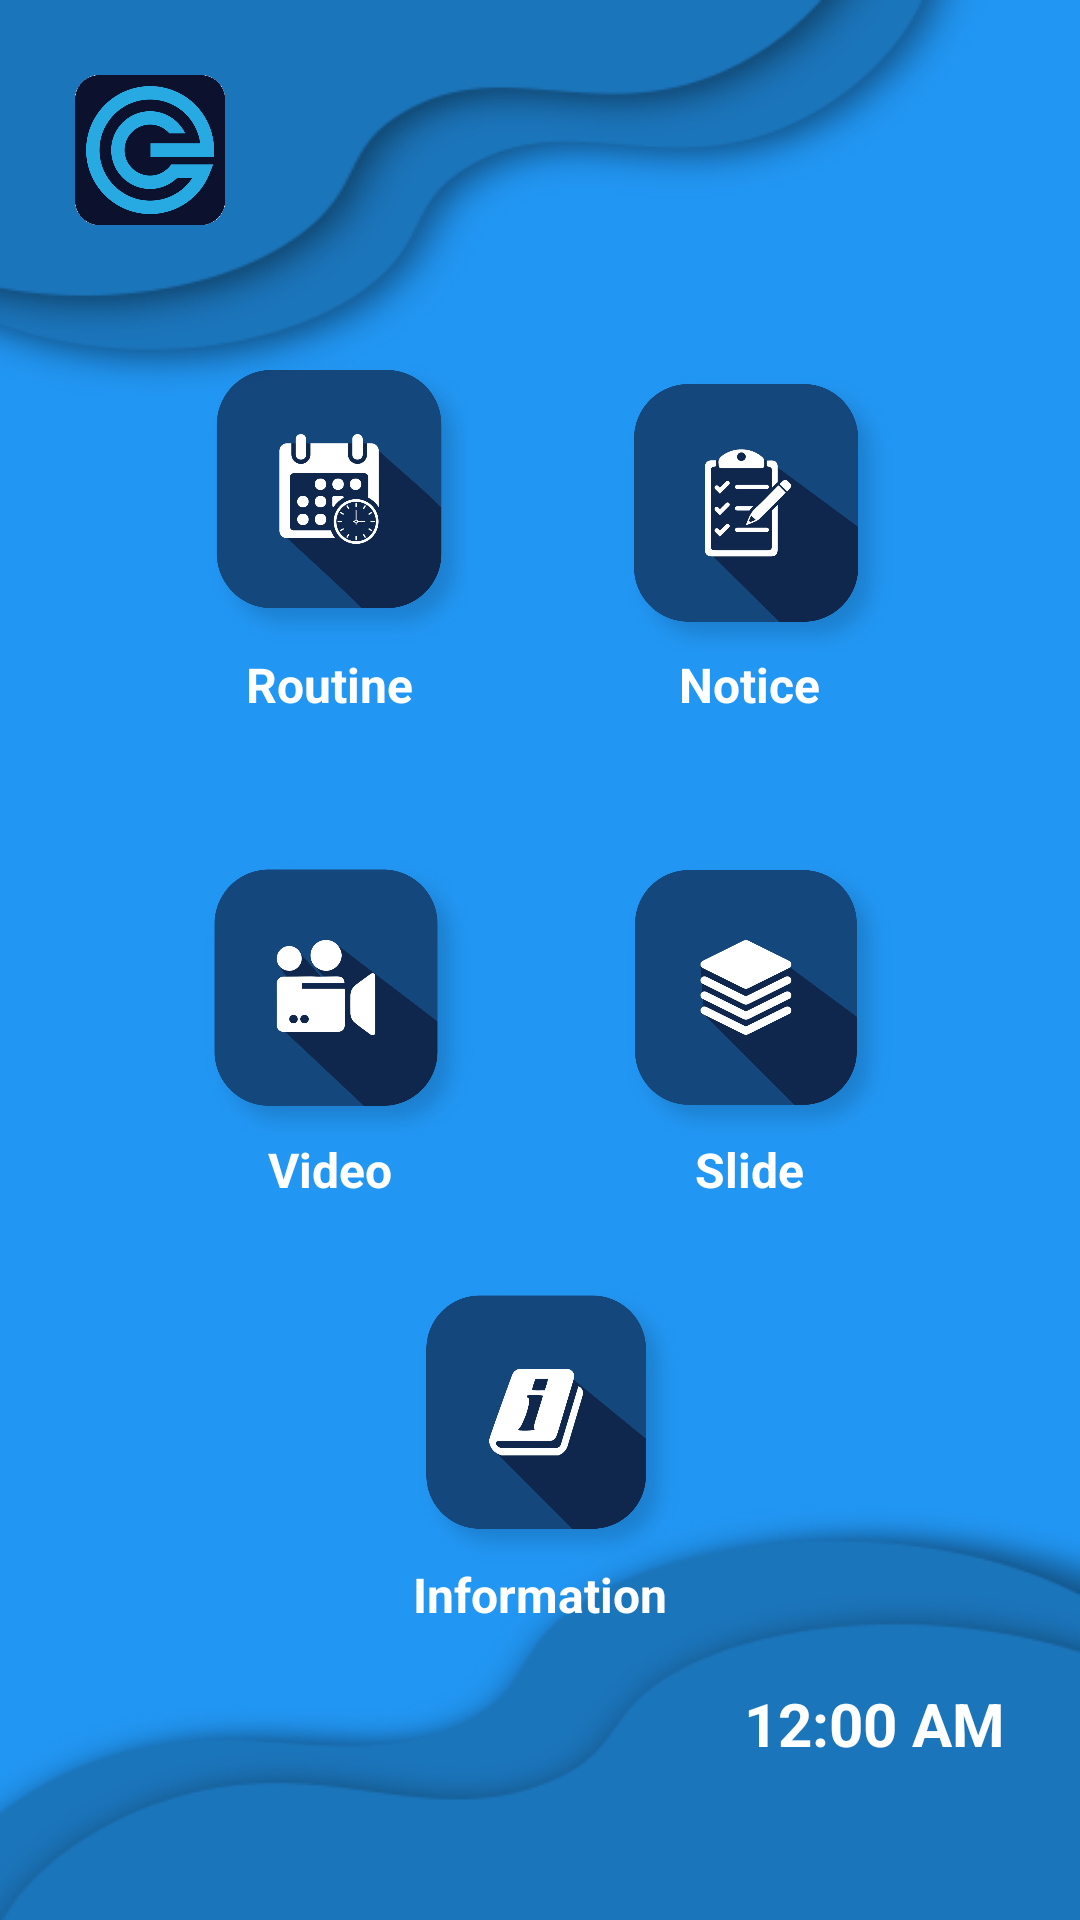

Produce the Android XML layout that renders to this screen, including the resource entries it uses.
<!-- AndroidManifest.xml: application theme AppTheme -->
<!-- res/layout/activity_main.xml -->
<?xml version="1.0" encoding="utf-8"?>

<androidx.coordinatorlayout.widget.CoordinatorLayout xmlns:android="http://schemas.android.com/apk/res/android"
    xmlns:app="http://schemas.android.com/apk/res-auto"
    xmlns:tools="http://schemas.android.com/tools"
    android:layout_width="match_parent"
    android:layout_height="match_parent"
    android:gravity="center"
    android:orientation="vertical"
    android:background="#2196F3"
    tools:context=".MainActivity">

    <ImageView
        android:layout_width="match_parent"
        android:layout_height="match_parent"
        android:src="@drawable/transparent_bg"
        android:scaleType="fitXY"/>


    <Toolbar
        android:id="@+id/main_toolbar"
        android:layout_width="match_parent"
        android:layout_height="56dp"
        android:background="@android:color/transparent" />


    <LinearLayout
        android:layout_width="match_parent"
        android:layout_height="match_parent"
        android:gravity="center"
        android:orientation="vertical">

        <LinearLayout
            android:layout_width="match_parent"
            android:layout_height="wrap_content"
            android:gravity="center"
            android:layout_marginRight="40dp"
            android:layout_marginLeft="40dp"
            android:orientation="horizontal">



                <LinearLayout
                    android:layout_width="0dp"
                    android:layout_margin="20dp"
                    android:layout_weight="1"
                    android:layout_height="match_parent"
                    android:gravity="center"
                    android:onClick="routineClick"
                    android:orientation="vertical">

                    <ImageView
                        android:layout_width="100dp"
                        android:layout_height="100dp"
                        android:src="@drawable/routine" />

                    <TextView
                        android:layout_width="wrap_content"
                        android:layout_height="wrap_content"
                        android:text="Routine"
                        android:textStyle="bold"
                        android:textColor="#ffffff"
                        android:textSize="16dp" />

                </LinearLayout>





                <LinearLayout
                    android:layout_width="0dp"
                    android:layout_height="match_parent"
                    android:layout_margin="20dp"
                    android:layout_weight="1"
                    android:gravity="center"
                    android:onClick="noticeClick"
                    android:orientation="vertical">

                    <ImageView
                        android:layout_width="100dp"
                        android:layout_height="100dp"
                        android:src="@drawable/notice" />

                    <TextView
                        android:layout_width="wrap_content"
                        android:layout_height="wrap_content"
                        android:text="Notice"
                        android:textStyle="bold"
                        android:textColor="#ffffff"
                        android:textSize="16dp"/>

                </LinearLayout>




        </LinearLayout>

        <LinearLayout
            android:layout_width="match_parent"
            android:layout_height="wrap_content"
            android:gravity="center"
            android:layout_marginRight="40dp"
            android:layout_marginLeft="40dp"
            android:orientation="horizontal">

            <LinearLayout
                android:layout_width="0dp"
                android:layout_height="match_parent"
                android:layout_margin="20dp"
                android:layout_weight="1"
                android:gravity="center"
                android:onClick="videoClick"
                android:orientation="vertical">

                <ImageView
                    android:layout_width="100dp"
                    android:layout_height="100dp"
                    android:src="@drawable/video" />

                <TextView
                    android:layout_width="wrap_content"
                    android:layout_height="wrap_content"
                    android:text="Video"
                    android:textStyle="bold"
                    android:textColor="#ffffff"
                    android:textSize="16dp" />

            </LinearLayout>


            <LinearLayout
                android:layout_width="0dp"
                android:layout_height="match_parent"
                android:layout_margin="20dp"
                android:layout_weight="1"
                android:gravity="center"
                android:onClick="slideClick"
                android:orientation="vertical">

                <ImageView
                    android:layout_width="100dp"
                    android:layout_height="100dp"
                    android:src="@drawable/slide" />

                <TextView
                    android:layout_width="wrap_content"
                    android:layout_height="wrap_content"
                    android:text="Slide"
                    android:textStyle="bold"
                    android:textColor="#ffffff"
                    android:textSize="16dp" />

            </LinearLayout>


        </LinearLayout>

        <LinearLayout
            android:layout_width="wrap_content"
            android:layout_height="wrap_content"
            android:gravity="center"
            android:onClick="informationClick"
            android:orientation="vertical">

            <ImageView
                android:layout_width="100dp"
                android:layout_height="100dp"
                android:src="@drawable/info" />

            <TextView
                android:layout_width="wrap_content"
                android:layout_height="wrap_content"
                android:text="Information"
                android:textStyle="bold"
                android:textColor="#ffffff"
                android:textSize="16dp" />

        </LinearLayout>


    </LinearLayout>

    <ImageView
        android:layout_width="50dp"
        android:layout_height="50dp"
        android:src="@drawable/app_logo"
        android:layout_margin="25dp"/>

    <LinearLayout
        android:layout_width="wrap_content"
        android:layout_height="wrap_content"
        android:orientation="vertical"
        android:layout_gravity="right|bottom"
        android:gravity="center"
        android:layout_margin="25dp">
        <TextClock
            android:layout_marginTop="10dp"
            android:layout_width="wrap_content"
            android:layout_height="wrap_content"
            android:textSize="20dp"
            android:textStyle="bold"
            android:textColor="#ffffff"/>
        <TextView
            android:id="@+id/main_DateTv"
            android:layout_width="wrap_content"
            android:layout_height="wrap_content"
            android:textSize="20dp"
            android:textStyle="bold"
            android:textColor="#ffffff"/>
    </LinearLayout>



</androidx.coordinatorlayout.widget.CoordinatorLayout>
<!-- resources referenced by this layout -->
<resources>
  <!-- drawable app_logo: png bitmap (drawable, 20344 bytes) -->
  <!-- drawable info: png bitmap (drawable, 55954 bytes) -->
  <!-- drawable notice: png bitmap (drawable, 56295 bytes) -->
  <!-- drawable routine: png bitmap (drawable, 70007 bytes) -->
  <!-- drawable slide: png bitmap (drawable, 58889 bytes) -->
  <!-- drawable transparent_bg: png bitmap (drawable, 41038 bytes) -->
  <!-- drawable video: png bitmap (drawable, 57261 bytes) -->
  <style name="AppTheme" parent="Theme.AppCompat.Light.NoActionBar">
          
          <item name="colorPrimary">@color/colorPrimary</item>
          <item name="colorPrimaryDark">@color/colorPrimaryDark</item>
          <item name="colorAccent">@color/colorAccent</item>
  
      </style>
  <color name="colorPrimary">#6200EE</color>
  <color name="colorPrimaryDark">#27AAE2</color>
  <color name="colorAccent">#03DAC5</color>
</resources>
